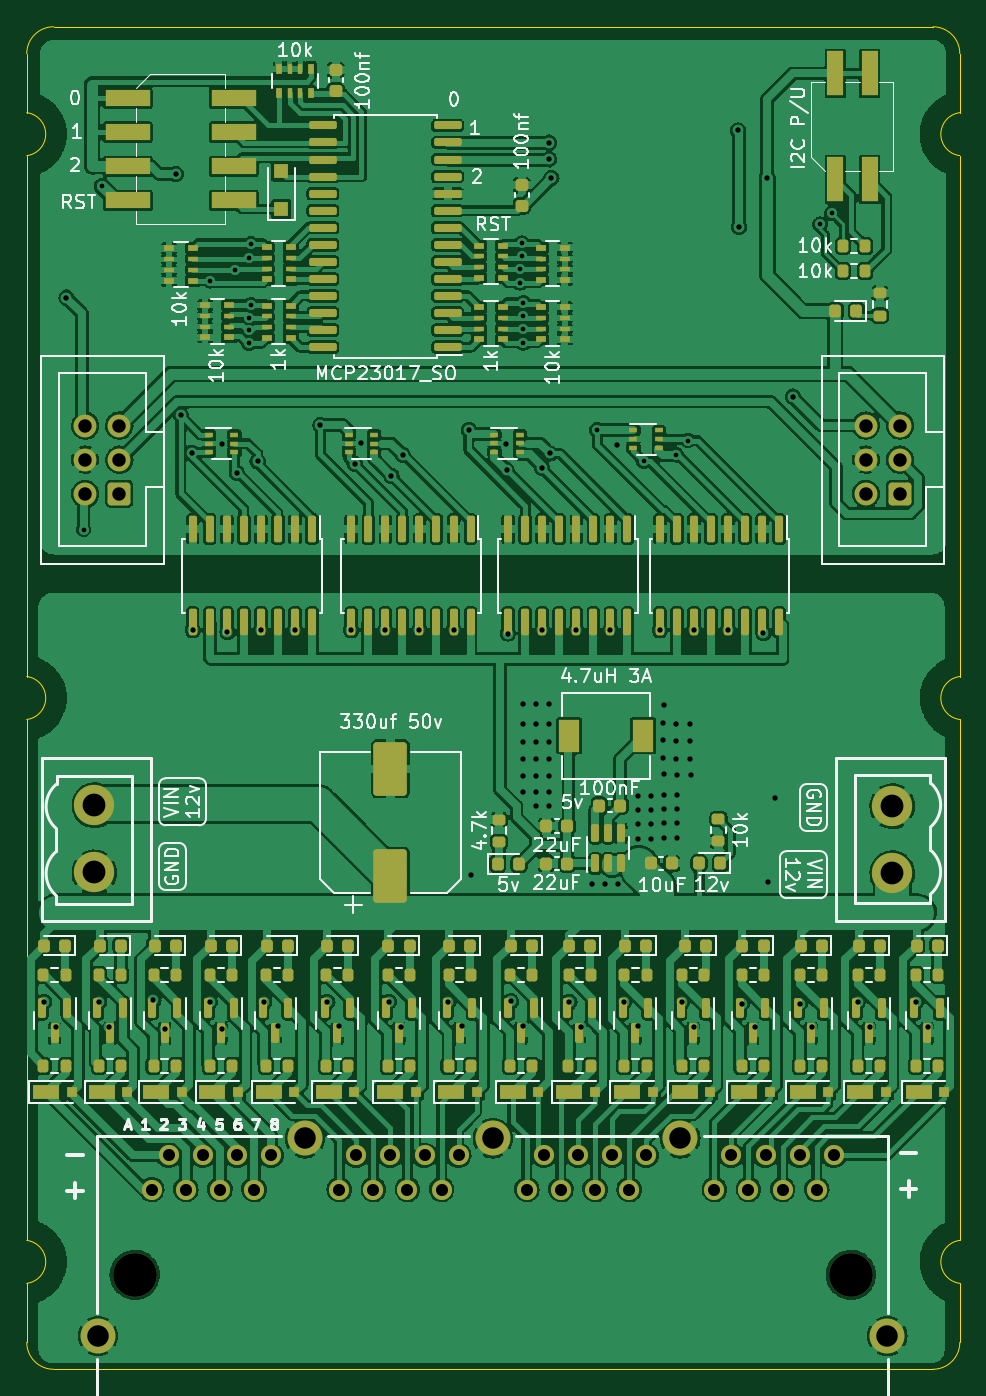
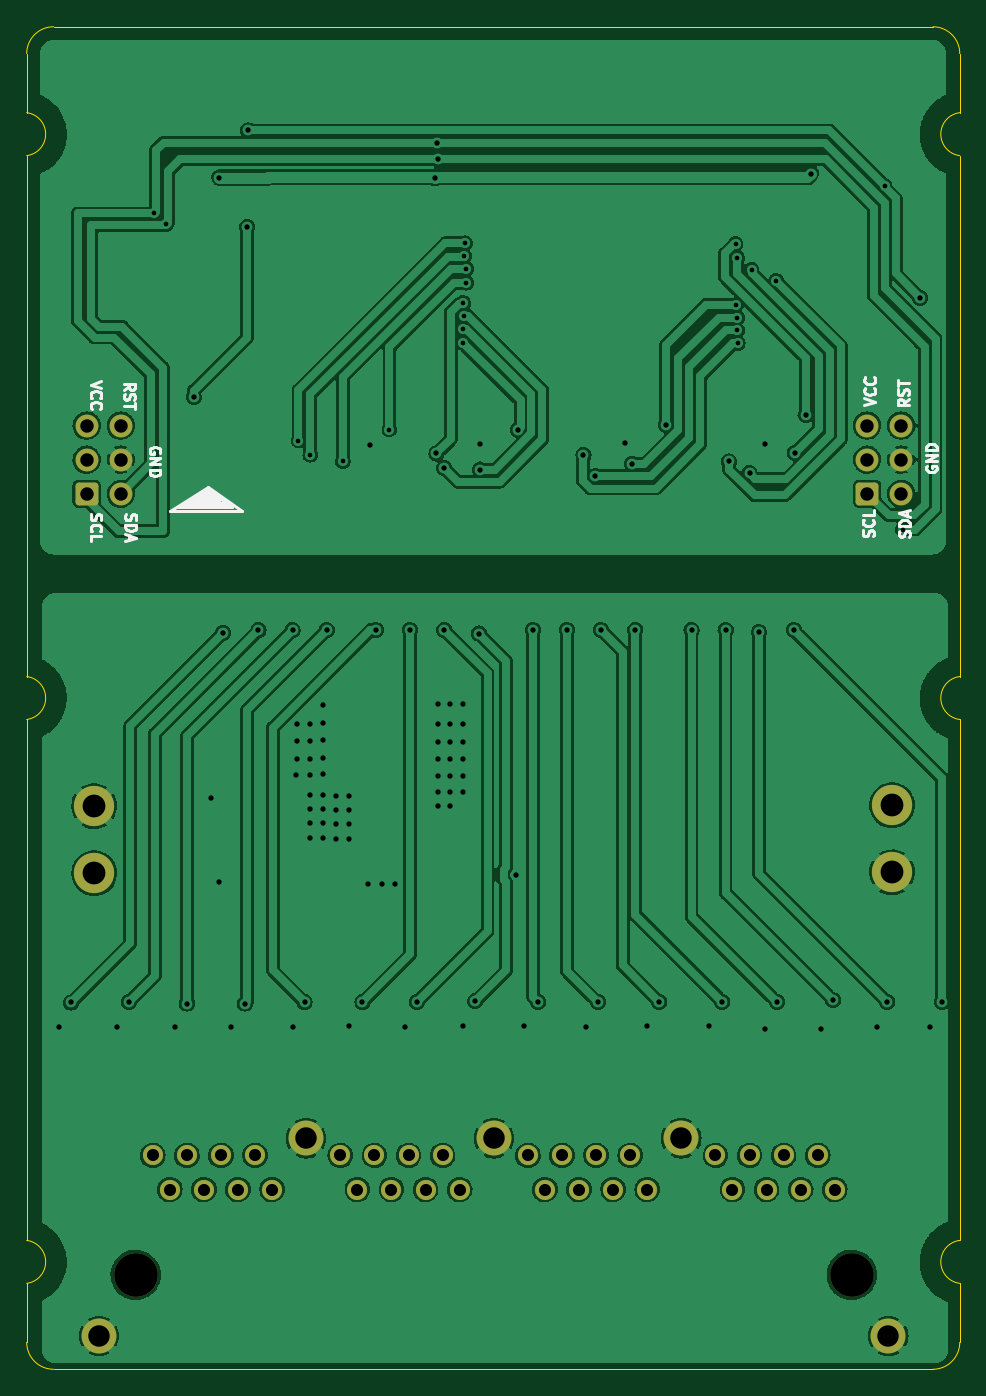
Circuit board: 11 layer files. Board 69.5 x 100.0 mm.
- bottom_copper: Modular-I2C-4PxRJ45-Relay-Driver-B_Cu.gbl (293387 bytes)
- bottom_mask: Modular-I2C-4PxRJ45-Relay-Driver-B_Mask.gbs (2721 bytes)
- paste: Modular-I2C-4PxRJ45-Relay-Driver-B_Paste.gbp (1646 bytes)
- bottom_silk: Modular-I2C-4PxRJ45-Relay-Driver-B_Silkscreen.gbo (89589 bytes)
- outline: Modular-I2C-4PxRJ45-Relay-Driver-Edge_Cuts.gm1 (1852 bytes)
- top_copper: Modular-I2C-4PxRJ45-Relay-Driver-F_Cu.gtl (619616 bytes)
- top_mask: Modular-I2C-4PxRJ45-Relay-Driver-F_Mask.gts (15759 bytes)
- paste: Modular-I2C-4PxRJ45-Relay-Driver-F_Paste.gtp (15234 bytes)
- top_silk: Modular-I2C-4PxRJ45-Relay-Driver-F_Silkscreen.gto (59220 bytes)
- drill: Modular-I2C-4PxRJ45-Relay-Driver-NPTH.drl (365 bytes)
- drill: Modular-I2C-4PxRJ45-Relay-Driver-PTH.drl (3455 bytes)

=== bottom_copper: Modular-I2C-4PxRJ45-Relay-Driver-B_Cu.gbl (293387 bytes, source omitted) ===
=== bottom_mask: Modular-I2C-4PxRJ45-Relay-Driver-B_Mask.gbs (2721 bytes, source withheld) ===
=== paste: Modular-I2C-4PxRJ45-Relay-Driver-B_Paste.gbp ===
G04 #@! TF.GenerationSoftware,KiCad,Pcbnew,(6.0.9)*
G04 #@! TF.CreationDate,2023-11-09T13:34:06+05:30*
G04 #@! TF.ProjectId,Modular-I2C-4PxRJ45-Relay-Driver,4d6f6475-6c61-4722-9d49-32432d345078,2*
G04 #@! TF.SameCoordinates,Original*
G04 #@! TF.FileFunction,Paste,Bot*
G04 #@! TF.FilePolarity,Positive*
%FSLAX46Y46*%
G04 Gerber Fmt 4.6, Leading zero omitted, Abs format (unit mm)*
G04 Created by KiCad (PCBNEW (6.0.9)) date 2023-11-09 13:34:06*
%MOMM*%
%LPD*%
G01*
G04 APERTURE LIST*
%ADD10C,3.000000*%
%ADD11C,1.500000*%
%ADD12C,2.600000*%
G04 APERTURE END LIST*
D10*
X179367900Y-83133800D03*
X179367900Y-78135800D03*
X119938800Y-78069800D03*
X119938800Y-83067800D03*
D11*
X124206000Y-106692500D03*
X125476000Y-104152500D03*
X126746000Y-106692500D03*
X128016000Y-104152500D03*
X129286000Y-106692500D03*
X130556000Y-104152500D03*
X131826000Y-106692500D03*
X133096000Y-104152500D03*
X138176000Y-106692500D03*
X139446000Y-104152500D03*
X140716000Y-106692500D03*
X141986000Y-104152500D03*
X143256000Y-106692500D03*
X144526000Y-104152500D03*
X145796000Y-106692500D03*
X147066000Y-104152500D03*
X152146000Y-106692500D03*
X153416000Y-104152500D03*
X154686000Y-106692500D03*
X155956000Y-104152500D03*
X157226000Y-106692500D03*
X158496000Y-104152500D03*
X159766000Y-106692500D03*
X161036000Y-104152500D03*
X166116000Y-106692500D03*
X167386000Y-104152500D03*
X168656000Y-106692500D03*
X169926000Y-104152500D03*
X171196000Y-106692500D03*
X172466000Y-104152500D03*
X173736000Y-106692500D03*
X175006000Y-104152500D03*
D12*
X163576000Y-102882500D03*
X179006000Y-117612500D03*
X120206000Y-117612500D03*
X149606000Y-102882500D03*
X135636000Y-102882500D03*
M02*

=== bottom_silk: Modular-I2C-4PxRJ45-Relay-Driver-B_Silkscreen.gbo (89589 bytes, source omitted) ===
=== outline: Modular-I2C-4PxRJ45-Relay-Driver-Edge_Cuts.gm1 ===
G04 #@! TF.GenerationSoftware,KiCad,Pcbnew,(6.0.9)*
G04 #@! TF.CreationDate,2023-11-09T13:34:06+05:30*
G04 #@! TF.ProjectId,Modular-I2C-4PxRJ45-Relay-Driver,4d6f6475-6c61-4722-9d49-32432d345078,2*
G04 #@! TF.SameCoordinates,Original*
G04 #@! TF.FileFunction,Profile,NP*
%FSLAX46Y46*%
G04 Gerber Fmt 4.6, Leading zero omitted, Abs format (unit mm)*
G04 Created by KiCad (PCBNEW (6.0.9)) date 2023-11-09 13:34:06*
%MOMM*%
%LPD*%
G01*
G04 APERTURE LIST*
G04 #@! TA.AperFunction,Profile*
%ADD10C,0.050000*%
G04 #@! TD*
G04 APERTURE END LIST*
D10*
X184396000Y-71682000D02*
X184396000Y-110482000D01*
X184396000Y-113682000D02*
X184396000Y-118082000D01*
X182396000Y-120082000D02*
X116896000Y-120082000D01*
X116896000Y-20082000D02*
G75*
G03*
X114896000Y-22082000I0J-2000000D01*
G01*
X182396000Y-120082000D02*
G75*
G03*
X184396000Y-118082000I0J2000000D01*
G01*
X116896000Y-20082000D02*
X182396000Y-20082000D01*
X114896000Y-29682000D02*
G75*
G03*
X114896000Y-26482000I-200700J1600000D01*
G01*
X184396000Y-26482000D02*
G75*
G03*
X184396000Y-29682000I200700J-1600000D01*
G01*
X184396000Y-68482000D02*
G75*
G03*
X184396000Y-71682000I200700J-1600000D01*
G01*
X184396000Y-22082000D02*
X184396000Y-26482000D01*
X114896000Y-118082000D02*
X114896000Y-113682000D01*
X114896000Y-113682000D02*
G75*
G03*
X114896000Y-110482000I-200700J1600000D01*
G01*
X114896000Y-22082000D02*
X114896000Y-26482000D01*
X114896000Y-29682000D02*
X114896000Y-68482000D01*
X184396000Y-110482000D02*
G75*
G03*
X184396000Y-113682000I200700J-1600000D01*
G01*
X184396000Y-68482000D02*
X184396000Y-29682000D01*
X114896000Y-71682000D02*
G75*
G03*
X114896000Y-68482000I-200700J1600000D01*
G01*
X184396000Y-22082000D02*
G75*
G03*
X182396000Y-20082000I-2000000J0D01*
G01*
X114896000Y-118082000D02*
G75*
G03*
X116896000Y-120082000I2000000J0D01*
G01*
X114896000Y-71682000D02*
X114896000Y-110482000D01*
M02*

=== top_copper: Modular-I2C-4PxRJ45-Relay-Driver-F_Cu.gtl (619616 bytes, source omitted) ===
=== top_mask: Modular-I2C-4PxRJ45-Relay-Driver-F_Mask.gts (15759 bytes, source omitted) ===
=== paste: Modular-I2C-4PxRJ45-Relay-Driver-F_Paste.gtp (15234 bytes, source omitted) ===
=== top_silk: Modular-I2C-4PxRJ45-Relay-Driver-F_Silkscreen.gto (59220 bytes, source omitted) ===
=== drill: Modular-I2C-4PxRJ45-Relay-Driver-NPTH.drl ===
M48
; DRILL file {KiCad (6.0.9)} date Thu Nov  9 13:34:18 2023
; FORMAT={-:-/ absolute / inch / decimal}
; #@! TF.CreationDate,2023-11-09T13:34:18+05:30
; #@! TF.GenerationSoftware,Kicad,Pcbnew,(6.0.9)
; #@! TF.FileFunction,NonPlated,1,2,NPTH
FMAT,2
INCH
; #@! TA.AperFunction,NonPlated,NPTH,ComponentDrill
T1C0.1280
%
G90
G05
T1
X4.84Y-4.4505
X6.94Y-4.4505
T0
M30

=== drill: Modular-I2C-4PxRJ45-Relay-Driver-PTH.drl ===
M48
; DRILL file {KiCad (6.0.9)} date Thu Nov  9 13:34:18 2023
; FORMAT={-:-/ absolute / inch / decimal}
; #@! TF.CreationDate,2023-11-09T13:34:18+05:30
; #@! TF.GenerationSoftware,Kicad,Pcbnew,(6.0.9)
; #@! TF.FileFunction,Plated,1,2,PTH
FMAT,2
INCH
; #@! TA.AperFunction,Plated,PTH,ViaDrill
T1C0.0138
; #@! TA.AperFunction,Plated,PTH,ViaDrill
T2C0.0157
; #@! TA.AperFunction,Plated,PTH,ComponentDrill
T3C0.0354
; #@! TA.AperFunction,Plated,PTH,ComponentDrill
T4C0.0394
; #@! TA.AperFunction,Plated,PTH,ComponentDrill
T5C0.0630
; #@! TA.AperFunction,Plated,PTH,ComponentDrill
T6C0.0669
%
G90
G05
T1
X4.69Y-2.265
X4.744Y-1.2572
X5.0621Y-1.5355
X5.1341Y-1.5027
X5.1746Y-1.7191
X5.1758Y-1.6811
X5.1766Y-1.6435
X5.1766Y-1.4686
X5.18Y-1.606
X5.181Y-1.427
X5.9703Y-1.5417
X5.9706Y-1.5001
X5.9746Y-1.4253
X5.9762Y-1.4629
X5.9779Y-1.6381
X5.9793Y-1.6757
X5.9794Y-1.6005
X5.98Y-1.7177
X6.196Y-1.972
X6.3327Y-2.0653
X6.428Y-2.046
X6.4627Y-2.004
X6.85Y-1.37
X6.885Y-1.3379
T2
X4.575Y-3.65
X4.61Y-3.725
X4.64Y-1.585
X4.736Y-3.65
X4.765Y-3.725
X4.895Y-3.645
X4.93Y-3.73
X4.96Y-1.222
X4.9753Y-1.93
X5.007Y-2.04
X5.01Y-2.56
X5.06Y-3.65
X5.095Y-2.015
X5.095Y-3.73
X5.112Y-2.566
X5.14Y-2.1
X5.2005Y-2.0655
X5.21Y-2.56
X5.22Y-3.65
X5.26Y-3.72
X5.31Y-2.56
X5.3847Y-1.9577
X5.405Y-3.65
X5.44Y-3.72
X5.475Y-2.56
X5.485Y-2.0721
X5.505Y-2.01
X5.575Y-2.56
X5.585Y-3.65
X5.593Y-2.1077
X5.62Y-3.725
X5.627Y-2.047
X5.675Y-2.56
X5.76Y-3.65
X5.775Y-2.56
X5.8Y-3.72
X5.8197Y-1.9727
X5.8255Y-3.2776
X5.93Y-2.015
X5.9304Y-2.0894
X5.934Y-2.57
X5.944Y-3.648
X5.98Y-2.778
X5.98Y-2.836
X5.98Y-2.888
X5.98Y-2.938
X5.98Y-2.988
X5.98Y-3.034
X5.98Y-3.72
X6.018Y-2.778
X6.018Y-2.836
X6.018Y-2.888
X6.018Y-2.938
X6.018Y-2.988
X6.018Y-3.034
X6.018Y-3.076
X6.035Y-2.085
X6.035Y-2.56
X6.054Y-2.778
X6.054Y-2.836
X6.054Y-2.888
X6.054Y-2.938
X6.054Y-2.988
X6.054Y-3.034
X6.054Y-3.076
X6.055Y-1.1792
X6.0554Y-1.1304
X6.058Y-2.042
X6.062Y-1.234
X6.115Y-3.65
X6.135Y-2.56
X6.15Y-3.725
X6.18Y-3.304
X6.218Y-3.304
X6.235Y-2.56
X6.254Y-2.016
X6.258Y-3.304
X6.275Y-3.65
X6.315Y-3.72
X6.316Y-3.046
X6.316Y-3.088
X6.316Y-3.128
X6.316Y-3.172
X6.354Y-3.046
X6.354Y-3.088
X6.354Y-3.128
X6.354Y-3.172
X6.38Y-2.56
X6.39Y-2.832
X6.39Y-2.882
X6.39Y-2.936
X6.392Y-2.78
X6.392Y-2.982
X6.392Y-3.044
X6.392Y-3.086
X6.392Y-3.126
X6.392Y-3.17
X6.428Y-2.834
X6.428Y-2.884
X6.428Y-2.938
X6.43Y-2.984
X6.43Y-3.044
X6.43Y-3.086
X6.43Y-3.126
X6.43Y-3.17
X6.445Y-3.65
X6.468Y-2.834
X6.468Y-2.884
X6.468Y-2.938
X6.47Y-2.984
X6.48Y-2.56
X6.48Y-3.725
X6.58Y-2.56
X6.6097Y-1.0948
X6.6128Y-1.3777
X6.62Y-3.655
X6.66Y-3.725
X6.684Y-2.568
X6.6947Y-1.2327
X6.696Y-3.3
X6.718Y-3.0537
X6.7697Y-1.8753
X6.79Y-3.655
X6.825Y-3.725
X6.96Y-3.65
X6.995Y-3.725
X7.13Y-3.652
X7.165Y-3.725
T3
X4.89Y-4.2005
X4.94Y-4.1005
X4.99Y-4.2005
X5.04Y-4.1005
X5.09Y-4.2005
X5.14Y-4.1005
X5.19Y-4.2005
X5.24Y-4.1005
X5.44Y-4.2005
X5.49Y-4.1005
X5.54Y-4.2005
X5.59Y-4.1005
X5.64Y-4.2005
X5.69Y-4.1005
X5.74Y-4.2005
X5.79Y-4.1005
X5.99Y-4.2005
X6.04Y-4.1005
X6.09Y-4.2005
X6.14Y-4.1005
X6.19Y-4.2005
X6.24Y-4.1005
X6.29Y-4.2005
X6.34Y-4.1005
X6.54Y-4.2005
X6.59Y-4.1005
X6.64Y-4.2005
X6.69Y-4.1005
X6.74Y-4.2005
X6.79Y-4.1005
X6.84Y-4.2005
X6.89Y-4.1005
T4
X4.695Y-1.96
X4.695Y-2.06
X4.695Y-2.16
X4.795Y-1.96
X4.795Y-2.06
X4.795Y-2.16
X6.984Y-1.96
X6.984Y-2.06
X6.984Y-2.16
X7.084Y-1.96
X7.084Y-2.06
X7.084Y-2.16
T5
X4.7325Y-4.6304
X5.34Y-4.0505
X5.89Y-4.0505
X6.44Y-4.0505
X7.0475Y-4.6304
T6
X4.722Y-3.0736
X4.722Y-3.2704
X7.0617Y-3.0762
X7.0617Y-3.273
T0
M30

